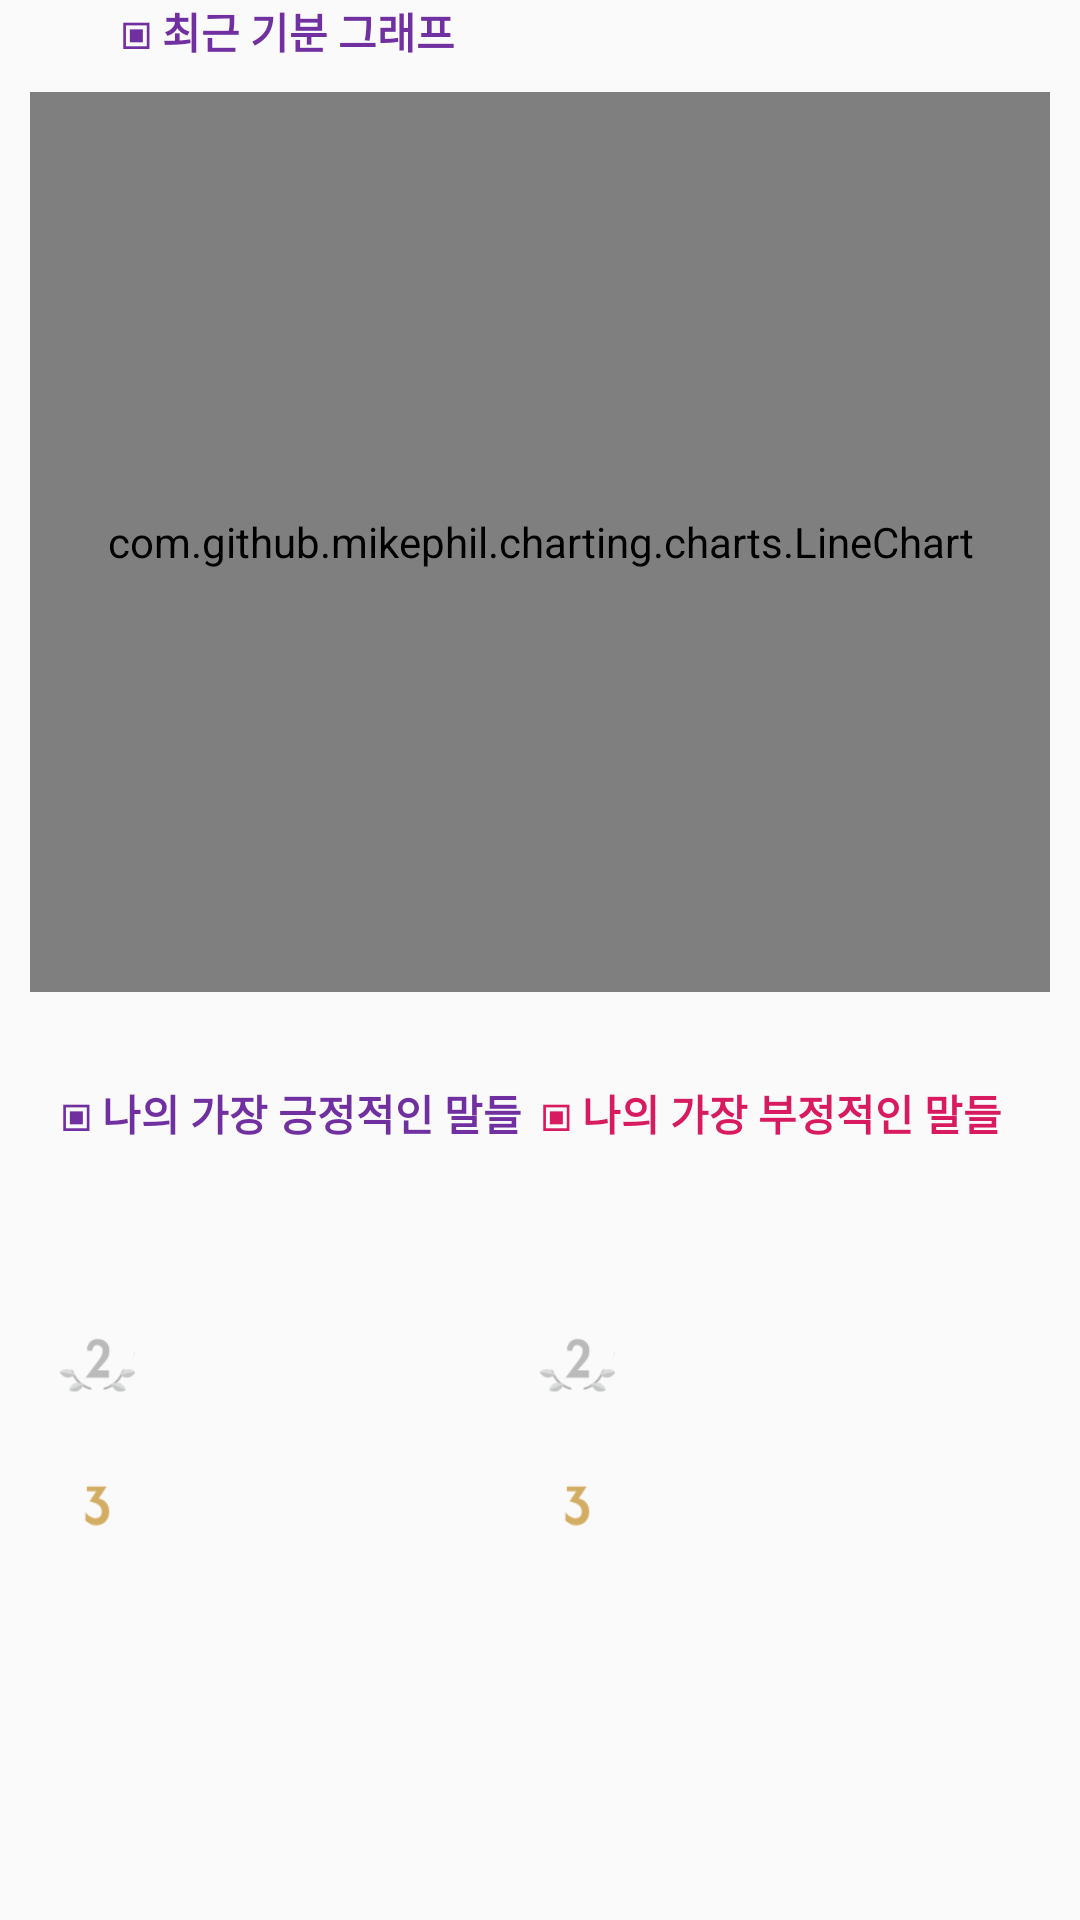

Produce the Android XML layout that renders to this screen, including the resource entries it uses.
<!-- AndroidManifest.xml: application theme AppTheme -->
<!-- res/layout/fragment_emotion_chartline.xml -->
<?xml version="1.0" encoding="utf-8"?>
<ScrollView xmlns:android="http://schemas.android.com/apk/res/android"
    xmlns:app="http://schemas.android.com/apk/res-auto"
    xmlns:tools="http://schemas.android.com/tools"
    android:layout_width="match_parent"
    android:layout_height="match_parent"
    tools:context=".Emotion_Fragment">

    <LinearLayout
        android:layout_width="match_parent"
        android:layout_height="match_parent"
        android:layout_marginBottom="30dp"
        android:orientation="vertical">
        <TextView
            android:layout_width="wrap_content"
            android:layout_marginLeft="40dp"
            android:text="▣ 최근 기분 그래프"
            android:textColor="@color/colorPrimaryDark"
            android:textStyle="bold"
            android:layout_height="wrap_content" />

        <com.github.mikephil.charting.charts.LineChart
            android:id="@+id/chart"
            android:layout_width="match_parent"
            android:layout_height="300dp"
            android:layout_margin="10dp" />


        <LinearLayout
            android:layout_width="match_parent"
            android:layout_height="wrap_content"
            android:layout_margin="20dp"
            android:layout_marginTop="25dp"
            android:layout_marginLeft="40dp"
            android:layout_marginRight="20dp">

            <LinearLayout
                android:layout_width="0dp"
                android:layout_height="match_parent"
                android:layout_weight="1"
                android:orientation="vertical">
                <TextView
                    android:layout_width="wrap_content"
                    android:text="▣ 나의 가장 긍정적인 말들"
                    android:textStyle="bold"
                    android:textColor="@color/colorPrimaryDark"
                    android:layout_height="wrap_content" />

                <LinearLayout
                    android:layout_width="match_parent"
                    android:layout_height="0dp"
                    android:layout_weight="1">

                    <ImageView
                        android:layout_width="0dp"
                        android:layout_height="wrap_content"
                        android:layout_weight="1"
                        android:src="@drawable/winner" />

                    <TextView
                        android:id="@+id/emotion_line1"
                        android:layout_width="0dp"
                        android:layout_gravity="center"
                        android:layout_marginHorizontal="5dp"
                        android:layout_height="wrap_content"
                        android:layout_weight="5" />
                </LinearLayout>

                <LinearLayout
                    android:layout_width="match_parent"
                    android:layout_height="0dp"
                    android:layout_weight="1">

                    <ImageView
                        android:layout_width="0dp"
                        android:layout_height="wrap_content"
                        android:layout_weight="1"
                        android:src="@drawable/winner2" />

                    <TextView
                        android:id="@+id/emotion_line2"
                        android:layout_width="0dp"
                        android:layout_gravity="center"
                        android:layout_marginHorizontal="5dp"
                        android:layout_height="wrap_content"
                        android:layout_weight="5" />
                </LinearLayout>

                <LinearLayout
                    android:layout_width="match_parent"
                    android:layout_height="0dp"
                    android:layout_weight="1">

                    <ImageView
                        android:layout_width="0dp"
                        android:layout_height="wrap_content"
                        android:layout_weight="1"
                        android:src="@drawable/winner3" />

                    <TextView
                        android:id="@+id/emotion_line3"
                        android:layout_width="0dp"
                        android:layout_gravity="center"
                        android:layout_marginHorizontal="5dp"
                        android:layout_height="wrap_content"
                        android:layout_weight="5" />
                </LinearLayout>
            </LinearLayout>

            <LinearLayout
                android:layout_width="0dp"
                android:layout_height="match_parent"
                android:layout_weight="1"
                android:orientation="vertical">
                <TextView
                    android:layout_width="wrap_content"
                    android:text="▣ 나의 가장 부정적인 말들"
                    android:textColor="@color/colorAccent"
                    android:textStyle="bold"
                    android:layout_height="wrap_content" />

                <LinearLayout
                    android:layout_width="match_parent"
                    android:layout_height="0dp"
                    android:layout_weight="1">

                    <ImageView
                        android:layout_width="0dp"
                        android:layout_height="wrap_content"
                        android:layout_weight="1"
                        android:src="@drawable/winner" />

                    <TextView
                        android:id="@+id/emotion_line4"
                        android:layout_width="0dp"
                        android:layout_height="wrap_content"
                        android:layout_marginHorizontal="5dp"
                        android:layout_gravity="center"
                        android:layout_weight="5" />
                </LinearLayout>

                <LinearLayout
                    android:layout_width="match_parent"
                    android:layout_height="0dp"
                    android:layout_weight="1">

                    <ImageView
                        android:layout_width="0dp"
                        android:layout_height="wrap_content"
                        android:layout_weight="1"
                        android:src="@drawable/winner2" />

                    <TextView
                        android:id="@+id/emotion_line5"
                        android:layout_width="0dp"
                        android:layout_gravity="center"
                        android:layout_marginHorizontal="5dp"
                        android:layout_height="wrap_content"
                        android:layout_weight="5" />
                </LinearLayout>

                <LinearLayout
                    android:layout_width="match_parent"
                    android:layout_height="0dp"
                    android:layout_weight="1">

                    <ImageView
                        android:layout_width="0dp"
                        android:layout_height="wrap_content"
                        android:layout_weight="1"
                        android:src="@drawable/winner3" />

                    <TextView
                        android:id="@+id/emotion_line6"
                        android:layout_width="0dp"
                        android:layout_marginHorizontal="5dp"
                        android:layout_gravity="center"
                        android:layout_height="wrap_content"
                        android:layout_weight="5" />
                </LinearLayout>
            </LinearLayout>

        </LinearLayout>


    </LinearLayout>
</ScrollView>
<!-- resources referenced by this layout -->
<resources>
  <color name="colorAccent">#D81B60</color>
  <color name="colorPrimaryDark">#7030a0</color>
  <!-- drawable winner2: png bitmap (drawable, 4916 bytes) -->
  <!-- drawable winner3: png bitmap (drawable, 3266 bytes) -->
  <style name="AppTheme" parent="Theme.AppCompat.Light.DarkActionBar">
          
          <item name="colorPrimary">@color/colorPrimary</item>
          <item name="colorPrimaryDark">@color/colorPrimaryDark</item>
          <item name="colorAccent">@color/colorAccent</item>
      </style>
  <color name="colorPrimary">#b386f4</color>
</resources>
